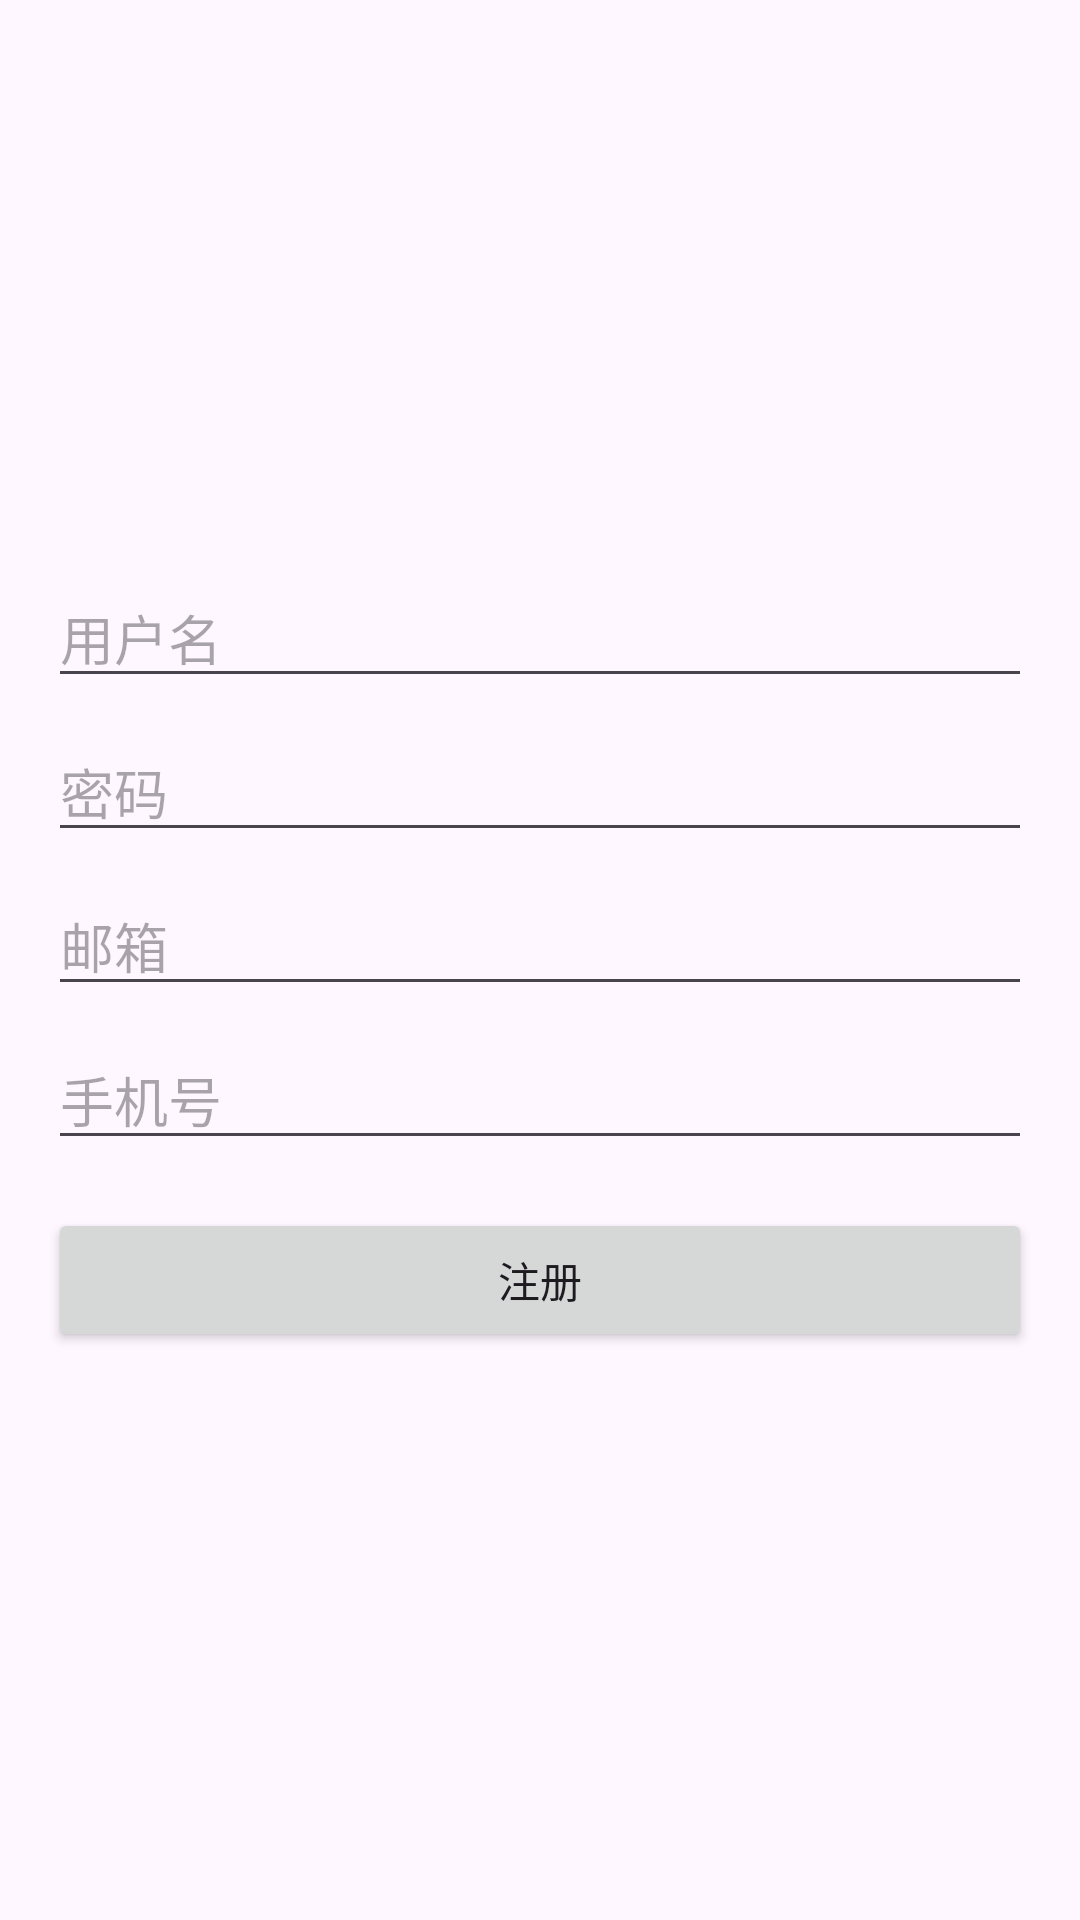

Here is an Android app screen rendered from its layout file. Give the layout XML and the strings, colors and styles it references.
<!-- AndroidManifest.xml: application theme Theme.XunlianyingAPP -->
<!-- res/layout/activity_register.xml -->
<?xml version="1.0" encoding="utf-8"?>
<LinearLayout xmlns:android="http://schemas.android.com/apk/res/android"
    android:layout_width="match_parent"
    android:layout_height="match_parent"
    android:orientation="vertical"
    android:padding="16dp"
    android:gravity="center">

    <EditText
        android:id="@+id/username"
        android:layout_width="match_parent"
        android:layout_height="wrap_content"
        android:hint="用户名"
        android:inputType="text"
        android:layout_marginBottom="8dp"/>

    <EditText
        android:id="@+id/password"
        android:layout_width="match_parent"
        android:layout_height="wrap_content"
        android:hint="密码"
        android:inputType="textPassword"
        android:layout_marginBottom="8dp"/>

    <EditText
        android:id="@+id/email"
        android:layout_width="match_parent"
        android:layout_height="wrap_content"
        android:hint="邮箱"
        android:inputType="textEmailAddress"
        android:layout_marginBottom="8dp"/>

    <EditText
        android:id="@+id/phone"
        android:layout_width="match_parent"
        android:layout_height="wrap_content"
        android:hint="手机号"
        android:inputType="phone"
        android:layout_marginBottom="16dp"/>

    <Button
        android:id="@+id/registerButton"
        android:layout_width="match_parent"
        android:layout_height="wrap_content"
        android:text="注册"/>

</LinearLayout>
<!-- resources referenced by this layout -->
<resources>
  <style name="Theme.XunlianyingAPP" parent="Base.Theme.XunlianyingAPP" />
  <style name="Base.Theme.XunlianyingAPP" parent="Theme.Material3.DayNight.NoActionBar">
          
          
      </style>
</resources>
